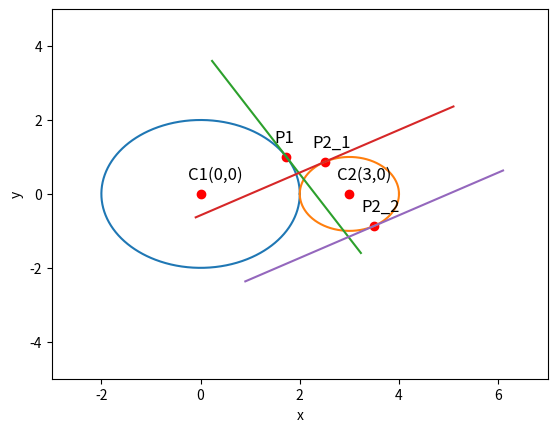

The matplotlib source for this figure: (Note: this script raises an exception after producing the figure.)
import numpy as np
import matplotlib.pyplot as plt


########## Defining Variables #################
len = int(1e3)
theta = np.linspace(0,2*np.pi,len)
C1 = np.array([[0.],[0.]])
r1 = 2
C2 = np.array([[3.],[0.]])
r2 = 1
P2_1 = np.array([[2.5],[1.732/2]])
P2_2 = np.array([[3.5],[-np.sqrt(3)/2]])
dir_vec = np.array([[np.sqrt(3)/2],[0.5]])
cosp1 = np.cos(2*np.pi/3)
sinp1 = np.sin(2*np.pi/3)
cos = np.cos(np.pi/6)
sin = np.sin(np.pi/6)


############## plotting Circle 1 ################
Cr1 = np.array([0,0])
x_C1 = np.zeros((2,len))
for i in range(len):
	temp1 = Cr1 + 2*np.array([np.cos(theta[i]),np.sin(theta[i])])
	x_C1[:,i] = temp1.T
plt.plot(x_C1[0,:],x_C1[1,:],label='Circle 1')


############# plotting Circle 2 ##################
Cr2 = np.array([3,0])
x_C2 = np.zeros((2,len))
for i in range(len):
	temp1 = Cr2 + np.array([np.cos(theta[i]),np.sin(theta[i])])
	x_C2[:,i] = temp1.T
plt.plot(x_C2[0,:],x_C2[1,:],label='Circle 2')


############## plotting Tangent to Circle 1 ################
P1 = np.array([1.732,1])
len = 10
dir_vec = np.array([cosp1,sinp1])
lam_1 = np.linspace(-3,3,len)
x_P1 = np.zeros((2,len))
for i in range(len):
	temp1 = P1 + lam_1[i]*dir_vec
	x_P1[:,i] = temp1.T
plt.plot(x_P1[0,:],x_P1[1,:],label='Tangent at $P1$')


################ plotting Tangent to Circle 2 at P2_1 ####################
P2_1 = np.array([2.5,1.732/2])
len = 10
dir_vec = np.array([cos,sin])
lam_1 = np.linspace(-3,3,len)
x_AB = np.zeros((2,len))
for i in range(len):
	temp1 = P2_1 + lam_1[i]*dir_vec
	x_AB[:,i] = temp1.T
plt.xlim(-3,7)
plt.ylim(-5,5)
plt.plot(x_AB[0,:],x_AB[1,:],label='Tangent at $P2_1$')


################# plotting Tangent to Circle 2 at P2_2 ###################
P2_2 = np.array([3.5,-1.732/2])
len = 10
dir_vec = np.array([cos,sin])
lam_1 = np.linspace(-3,3,len)
x_CD = np.zeros((2,len))
for i in range(len):
	temp1 = P2_2 + lam_1[i]*dir_vec
	x_CD[:,i] = temp1.T
plt.plot(x_CD[0,:],x_CD[1,:],label='Tangent at $P2_2$')



############# Marking the points on the graph #####################
types = ['P1', 'P2_1', 'P2_2', 'C1(0,0)','C2(3,0)' ]
x_coords = [1.732, 2.5, 3.5,0,3]
y_coords = [1, 0.866, -0.866,0,0]
for i,type in enumerate(types):
    x = x_coords[i]
    y = y_coords[i]
    plt.scatter(x, y, marker='o', color='red')
    plt.text(x-0.25, y+0.4, type, fontsize=12)

############### labelling the axes  #####################
plt.xlabel('x')
plt.ylabel('y')
plt.legend(loc='upperright')
plt.grid()
fig = plt.gcf()
fig.set_size_inches(18.5, 18.5)
fig.savefig('img.jpg', dpi=100)
plt.show()
